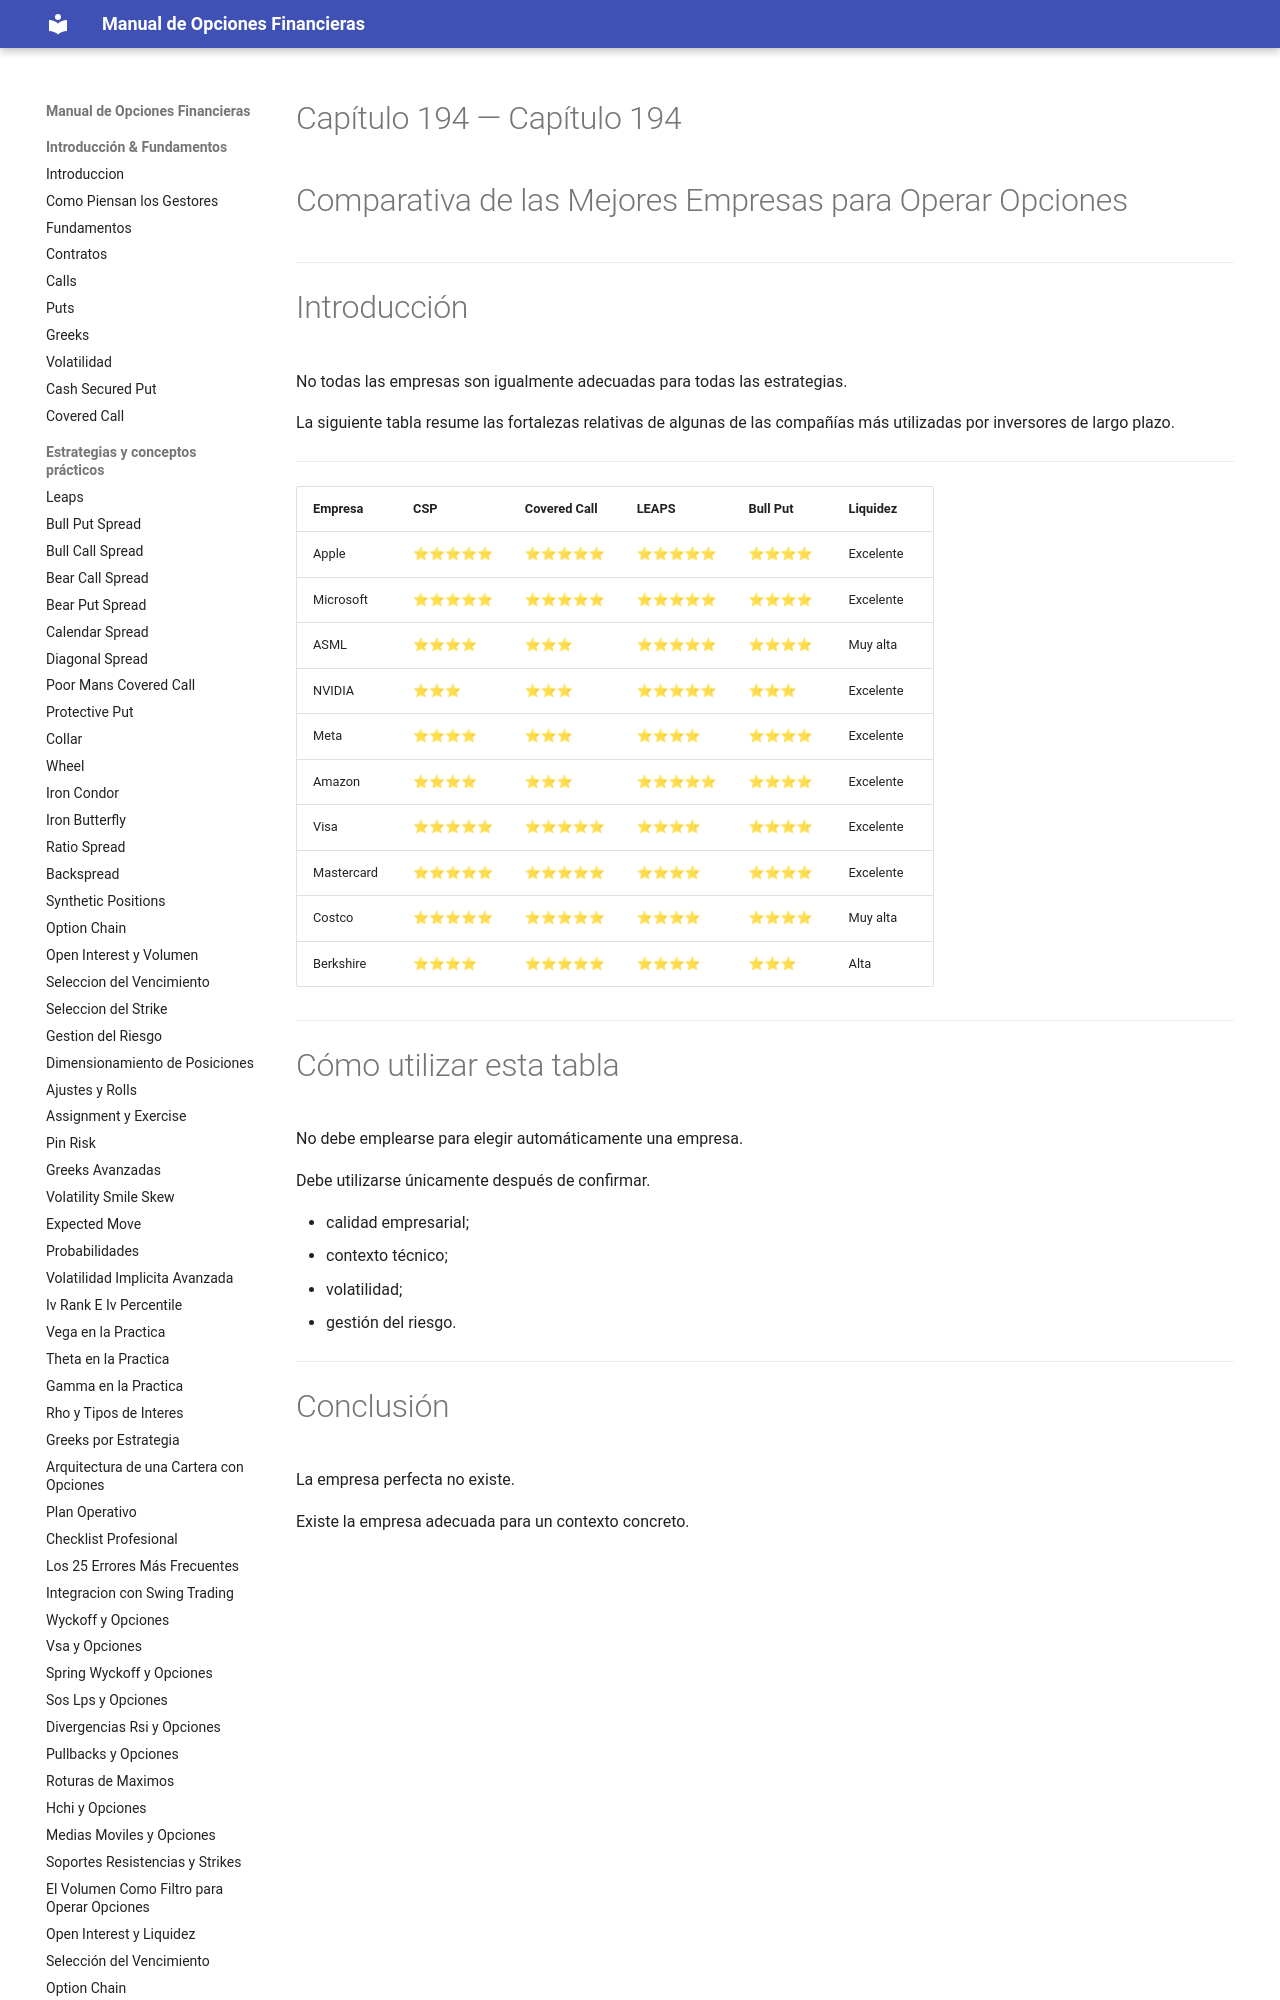

repository: juanahs/opciones-financieras · page: 194-comparativa-de-las-mejores-empresas-para-operar-opciones/index.html · generator: mkdocs

---
description: ""
date: 2026-09-21
tags: []
draft: false
title: "Capítulo 194 — Comparativa de las Mejores Empresas para Operar Opciones"

---

# Capítulo 194 — Comparativa de las Mejores Empresas para Operar Opciones



---
